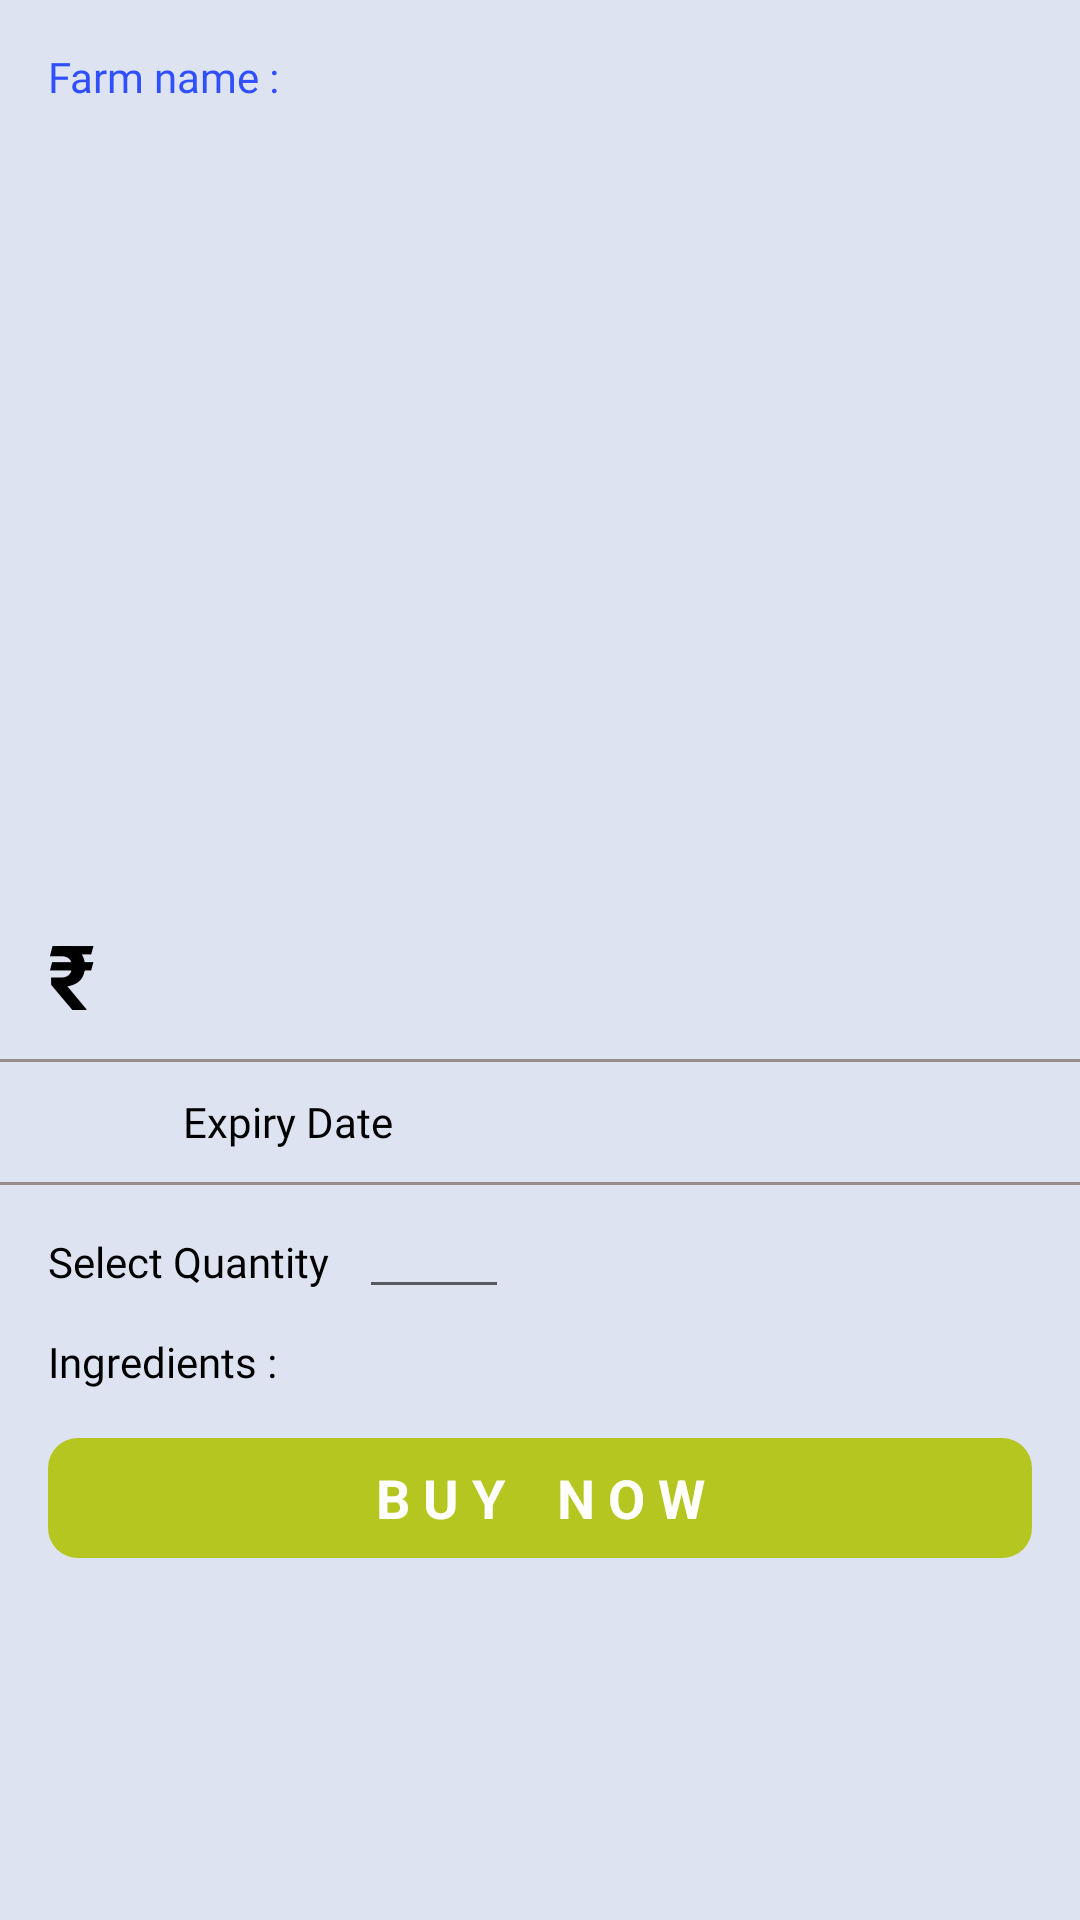

The Android layout XML behind this screen, and the referenced resources:
<!-- AndroidManifest.xml: application theme Theme.CFarmManagement -->
<!-- res/layout/fragment_product_details.xml -->
<?xml version="1.0" encoding="utf-8"?>
<ScrollView xmlns:android="http://schemas.android.com/apk/res/android"
    xmlns:tools="http://schemas.android.com/tools"
    android:layout_width="match_parent"
    android:layout_height="match_parent"
    tools:context=".fragments.ProductDetailsFragment"
    android:background="@color/light_blue">

    <RelativeLayout
        android:layout_width="match_parent"
        android:layout_height="match_parent">

        <LinearLayout
            android:id="@+id/farm_name_layout"
            android:layout_width="wrap_content"
            android:layout_height="wrap_content"
            android:layout_marginLeft="16dp"
            android:layout_marginTop="16dp"
            android:orientation="horizontal">

            <TextView
                android:layout_width="wrap_content"
                android:layout_height="wrap_content"
                android:fontFamily="@font/roboto"
                android:text="Farm name : "
                android:textColor="#304FFE" />

            <TextView
                android:id="@+id/customer_product_farm_name"
                android:layout_width="wrap_content"
                android:layout_height="wrap_content"
                android:fontFamily="@font/roboto"
                android:textColor="#304FFE"
                tools:text="Farm name" />
        </LinearLayout>

        <ImageView
            android:id="@+id/customer_product_detail_product_image"
            android:layout_width="match_parent"
            android:layout_height="200dp"
            android:layout_below="@id/farm_name_layout"
            android:layout_marginLeft="16dp"
            android:layout_marginTop="16dp"
            android:layout_marginRight="16dp" />

        <TextView
            android:id="@+id/customer_product_detail_product_name"
            android:layout_width="wrap_content"
            android:layout_height="wrap_content"
            android:layout_below="@id/customer_product_detail_product_image"
            android:layout_marginLeft="16dp"
            android:layout_marginTop="16dp"
            android:fontFamily="@font/roboto"
            android:textColor="@color/black"
            android:textSize="16sp"
            tools:text="Product Name" />

        <LinearLayout
            android:id="@+id/product_price_layout"
            android:layout_width="wrap_content"
            android:layout_height="wrap_content"
            android:layout_below="@id/customer_product_detail_product_name"
            android:layout_marginLeft="16dp"
            android:layout_marginTop="16dp"
            android:orientation="horizontal">

            <TextView
                android:visibility="gone"
                android:id="@+id/customer_product_detail_product_old_price"
                android:layout_width="wrap_content"
                android:layout_height="wrap_content"
                android:layout_marginRight="8dp"
                android:fontFamily="@font/roboto"
                android:textSize="21sp"
                tools:text="150" />

            <TextView
                android:layout_width="wrap_content"
                android:layout_height="wrap_content"
                android:text="₹"
                android:textColor="@color/black"
                android:textSize="30sp"
                android:textStyle="bold" />

            <TextView

                android:id="@+id/customer_product_detail_product_price"
                android:layout_width="wrap_content"
                android:layout_height="wrap_content"
                android:layout_marginRight="8dp"
                android:fontFamily="@font/roboto"
                android:textColor="@color/black"
                android:textSize="30sp"
                android:textStyle="bold"
                tools:text="120" />

            <TextView
                android:visibility="gone"
                android:layout_width="wrap_content"
                android:layout_height="wrap_content"
                android:fontFamily="@font/roboto"
                android:text="5% off"
                android:textColor="#35CA3C"
                android:textSize="21sp" />
        </LinearLayout>

        <TextView
            android:visibility="gone"
            android:id="@+id/product_delivery_date"
            android:layout_width="wrap_content"
            android:layout_height="wrap_content"
            android:layout_below="@id/product_price_layout"
            android:layout_marginLeft="16dp"
            android:layout_marginTop="16dp"
            android:fontFamily="@font/roboto"
            android:text="Standard Delivery: Tomorrow 9:00AM - 11:00AM"
            android:textSize="12sp" />

        <View
            android:id="@+id/view_1"
            android:layout_width="match_parent"
            android:layout_height="1dp"
            android:layout_below="@id/product_price_layout"
            android:layout_marginTop="8dp"
            android:background="@color/theme_grey_color" />

        <LinearLayout
            android:id="@+id/expiry_date_layout"
            android:layout_width="match_parent"
            android:layout_height="wrap_content"
            android:layout_below="@id/view_1"
            android:layout_marginLeft="16dp"
            android:layout_marginTop="5dp"
            android:orientation="horizontal">

            <ImageView
                android:layout_width="35dp"
                android:layout_height="30dp"
                android:src="@drawable/expiry_date_icon" />

            <TextView
                android:layout_width="wrap_content"
                android:layout_height="wrap_content"
                android:layout_gravity="center_vertical"
                android:layout_marginLeft="10dp"
                android:fontFamily="@font/roboto"
                android:text="Expiry Date "
                android:textColor="@color/black" />

            <TextView
                android:id="@+id/customer_product_detail_product_expiry_date"
                android:layout_width="wrap_content"
                android:layout_height="wrap_content"
                android:layout_gravity="center_vertical"
                android:layout_marginLeft="5dp"
                android:fontFamily="@font/roboto"
                android:textColor="@color/black"
                tools:text="24-10-2021" />
        </LinearLayout>

        <View
            android:id="@+id/view_2"
            android:layout_width="match_parent"
            android:layout_height="1dp"
            android:layout_below="@id/expiry_date_layout"
            android:layout_marginTop="5dp"
            android:background="@color/theme_grey_color" />

        <TextView
            android:id="@+id/select_quantity_txt"
            android:layout_width="wrap_content"
            android:layout_height="wrap_content"
            android:layout_below="@id/view_2"
            android:layout_marginLeft="16dp"
            android:layout_marginTop="16dp"
            android:fontFamily="@font/roboto"
            android:text="Select Quantity"
            android:textColor="@color/black" />

        <EditText
            android:id="@+id/customer_product_detail_product_quantity"
            android:layout_width="50dp"
            android:layout_height="wrap_content"
            android:layout_below="@id/view_2"
            android:layout_marginLeft="10dp"
            android:layout_toRightOf="@id/select_quantity_txt"
            android:gravity="center"
            android:inputType="number"
            android:maxLength="2"
            tools:text="6" />
        <TextView
            android:id="@+id/remaining_quantity"
            android:layout_width="wrap_content"
            android:layout_height="wrap_content"
            android:layout_toRightOf="@id/customer_product_detail_product_quantity"
            android:layout_alignBaseline="@id/customer_product_detail_product_quantity"
            tools:text="(10 left)"
            android:fontFamily="@font/roboto"
            android:textColor="#FF0000"
            android:textSize="15sp"/>

        <LinearLayout
            android:id="@+id/ingredient_layout"
            android:layout_width="match_parent"
            android:layout_height="wrap_content"
            android:layout_below="@id/customer_product_detail_product_quantity"
            android:layout_marginLeft="16dp"
            android:layout_marginTop="8dp"
            android:orientation="horizontal">

            <TextView
                android:layout_width="wrap_content"
                android:layout_height="wrap_content"
                android:fontFamily="@font/roboto"
                android:text="Ingredients : "
                android:textColor="@color/black" />

            <TextView
                android:id="@+id/customer_product_detail_product_ingredients"
                android:layout_width="wrap_content"
                android:layout_height="wrap_content"
                android:fontFamily="@font/roboto"
                android:textColor="@color/black"
                tools:text="milk" />
        </LinearLayout>

        <TextView
            android:id="@+id/customer_product_detail_product_buy_bt"
            android:layout_width="match_parent"
            android:layout_height="40dp"
            android:layout_below="@id/ingredient_layout"
            android:layout_marginLeft="16dp"
            android:layout_marginTop="16dp"
            android:layout_marginRight="16dp"
            android:background="@drawable/bt_bg"
            android:gravity="center"
            android:text=" B U Y    N O W "
            android:textColor="@color/white"
            android:textSize="18sp"
            android:textStyle="bold" />
    </RelativeLayout>

</ScrollView>
<!-- resources referenced by this layout -->
<resources>
  <color name="black">#FF000000</color>
  <color name="light_blue">#DDE3F1</color>
  <color name="theme_grey_color">#978e8b</color>
  <color name="white">#FFFFFFFF</color>
  <!-- drawable bt_bg (drawable) -->
  <?xml version="1.0" encoding="utf-8"?>
  
  <shape xmlns:android="http://schemas.android.com/apk/res/android">
      <gradient
          android:angle="270"
          android:centerColor="@color/login_light_green"
          android:endColor="@color/login_light_green"
          android:startColor="@color/login_light_green" />
      <corners android:radius="10dp" />
  </shape>
  <style name="Theme.CFarmManagement" parent="Theme.MaterialComponents.DayNight.NoActionBar">
          
          <item name="colorPrimary">@color/purple_500</item>
          <item name="colorPrimaryVariant">@color/purple_700</item>
          <item name="colorOnPrimary">@color/white</item>
          
          <item name="colorSecondary">@color/teal_200</item>
          <item name="colorSecondaryVariant">@color/teal_700</item>
          <item name="colorOnSecondary">@color/black</item>
          
          <item name="android:statusBarColor" tools:targetApi="l">?attr/colorPrimaryVariant</item>
          
      </style>
  <color name="login_light_green">#B5C620</color>
  <color name="purple_500">#000</color>
  <color name="purple_700">#000</color>
  <color name="teal_200">#FF03DAC5</color>
  <color name="teal_700">#FF018786</color>
</resources>
